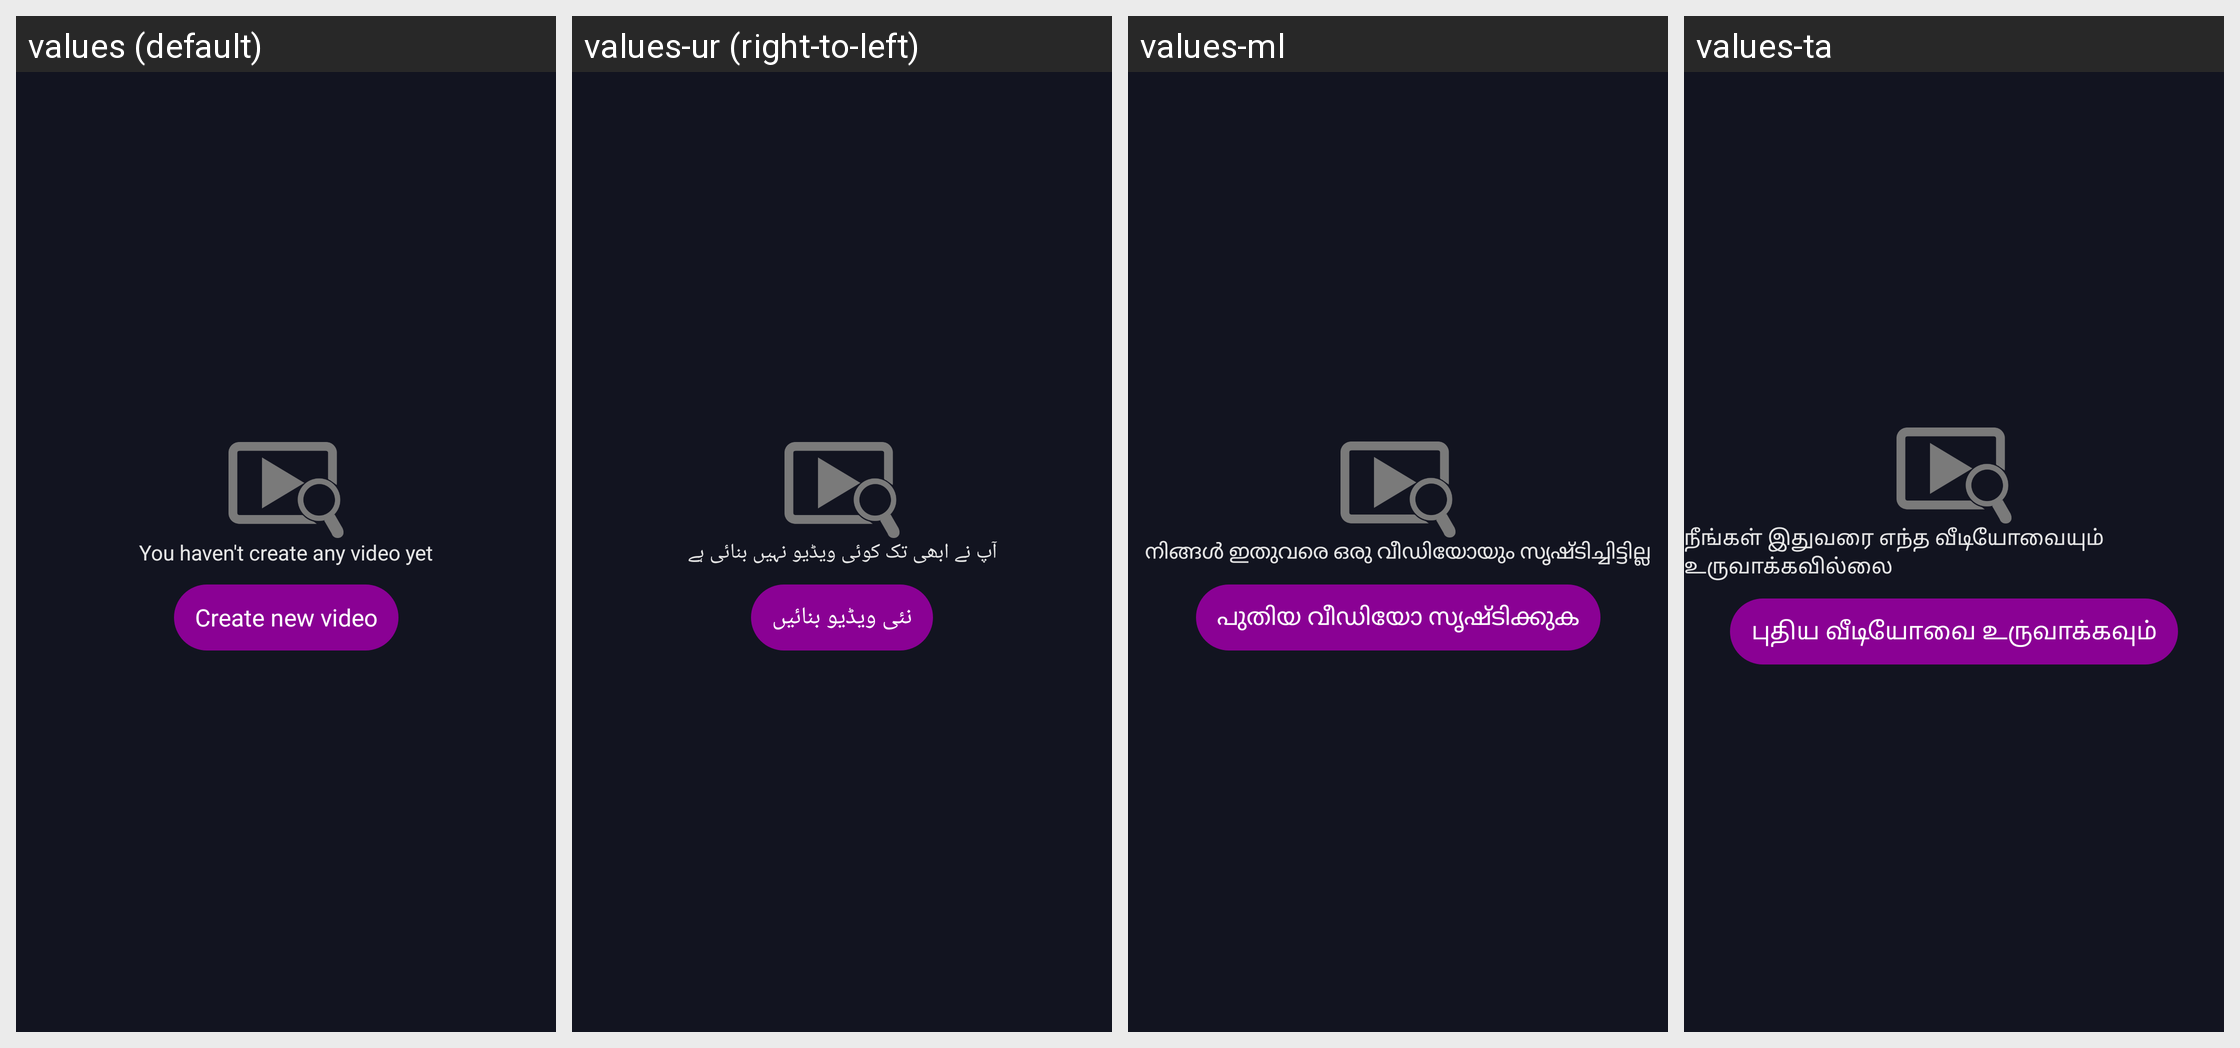

Here is an Android app screen in its default locale and in the app's own translations. Write out the translated-string differences for the strings that appear on this screen.
Android screen res/layout/fragment_video.xml rendered under 4 locales, left to right: values (default), values-ur (right-to-left), values-ml, values-ta. Device: Nexus 5 (rendered at 1080×1920; each locale shown at half size, 540×960, under a caption strip naming it); theme AppTheme.
Other locales in the repository, not shown: values-af, values-am, values-ar, values-az, values-be, values-bn-rBD, values-ca, values-ceb, values-cs, values-da, values-de, values-el, values-en-rUS, values-es-rUS, values-et, values-fa, values-fi, values-fr, values-fr-rCA, values-ga, values-gl, values-gu, values-ha, values-hi, values-hr, values-hu, values-ig, values-in, values-it, values-ja, values-jv, values-kk, values-km, values-kn, values-ko, values-mr, values-ms, values-my, values-ne, values-nl, values-pa, values-pl, values-ps, values-pt, values-ro, values-ru, values-sd, values-si, values-sk, values-sr, values-su, values-sv, values-te, values-tg, values-th, values-tl, values-tr, values-uk, values-uz, values-vi, values-yo, values-zh, values-zh-rHK, values-zh-rTW.
Strings drawn on this screen, with the default value and each locale's value (text and hints the layout hard-codes, and strings that could not be matched under every locale, appear in the picture but are not listed):

msg_no_video
  values: You haven't create any video yet
  values-ur: آپ نے ابھی تک کوئی ویڈیو نہیں بنائی ہے
  values-ml: നിങ്ങൾ ഇതുവരെ ഒരു വീഡിയോയും സൃഷ്ടിച്ചിട്ടില്ല
  values-ta: நீங்கள் இதுவரை எந்த வீடியோவையும் உருவாக்கவில்லை

create_new_video
  values: Create new video
  values-ur: نئی ویڈیو بنائیں
  values-ml: പുതിയ വീഡിയോ സൃഷ്ടിക്കുക
  values-ta: புதிய வீடியோவை உருவாக்கவும்
